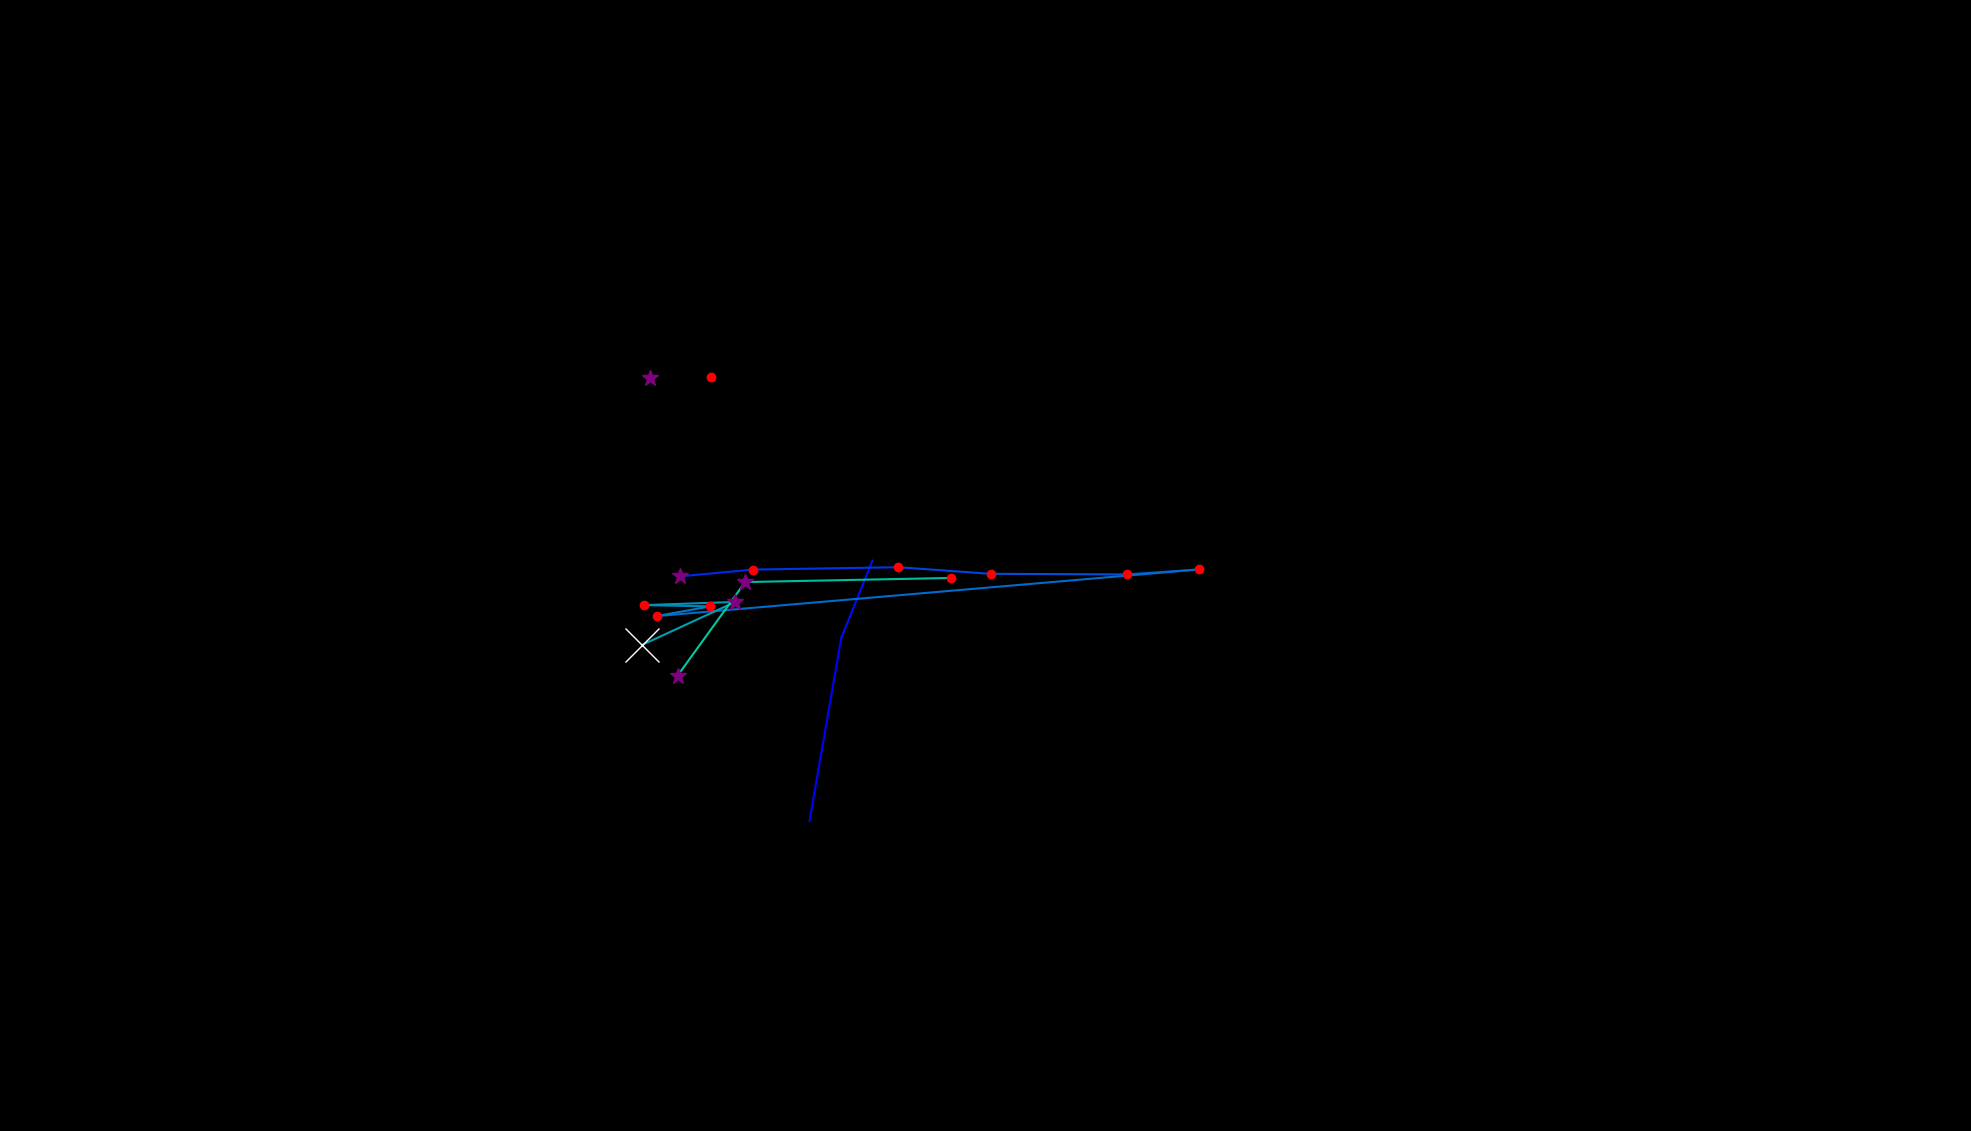

Values plotted in this chart, from the file beside it:
, fixation_id, timestamp, avg_gaze_x, avg_gaze_y, duration
0, 122.0, 34466, 1051, 402.6, 48.2
1, 123.0, 34839, 1092, 640.2, 60.26
2, 124.0, 34936, 1133, 740.8, 0.0
3, 130.0, 36551, 882.9, 720.3, 265.1
4, 131.0, 36852, 978.1, 729.1, 156.7
5, 132.0, 37033, 1167, 732.2, 229
6, 133.0, 37322, 1287, 723.6, 168.7
7, 134.0, 37527, 1464, 722.8, 204.9
8, 135.0, 37780, 1558, 729.4, 120.5
9, 136.0, 37973, 852.7, 668.7, 192.8
10, 137.0, 38190, 922.3, 681.3, 144.6
11, 138.0, 38358, 835.8, 682.9, 156.7
12, 139.0, 38563, 954.8, 687.1, 373.6
13, 140.0, 38961, 833.9, 631.3, 927.9
14, 144.0, 40732, 1235, 718.2, 144.6
15, 145.0, 40937, 967.8, 712.9, 277.2
16, 146.0, 41239, 880, 591.4, 289.2
17, 210.0, 60231, 923.3, 979.5, 168.7
18, 212.0, 60846, 844.6, 977.5, 313.3
